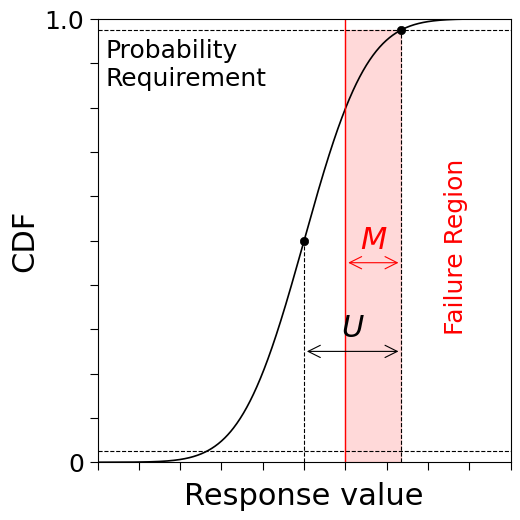

The matplotlib source for this figure:
import numpy as np
import matplotlib.pyplot as plt
from scipy.stats import norm

# ============================================================================
# GENERIC GAUSSIAN DISTRIBUTION (Normalized)
# ============================================================================

# Parameters for a normalized Gaussian
mean = 0.5  # Shifted to center in [0,1] domain
std = 0.12  # Scaled to fit within [0,1]

# Generate x values and CDF
x = np.linspace(0, 1, 1000)
y_cdf = norm.cdf(x, loc=mean, scale=std)

# Key points for the generic example
p2_5 = norm.ppf(0.025, loc=mean, scale=std)   # 2.5th percentile
p97_5 = norm.ppf(0.975, loc=mean, scale=std)  # 97.5th percentile
p50 = norm.ppf(0.50, loc=mean, scale=std)     # median/mean

# CDF values at key points
cdf_at_mean = norm.cdf(mean, loc=mean, scale=std)     # 0.5
cdf_at_p2_5 = 0.025
cdf_at_p97_5 = 0.975

# Deterministic upper bound - shifted to the LEFT (larger failure region)
cert_value = 0.60  # Shifted left from 0.85 to 0.65

# Ensure bounds are within [0,1]
p2_5 = max(0, min(1, p2_5))
p97_5 = max(0, min(1, p97_5))
cert_value = max(0, min(1, cert_value))

# ============================================================================
# COMPUTE CR (now negative margin)
# ============================================================================
margin = cert_value - p97_5
uncertainty = p97_5 - mean
cr = margin / uncertainty if uncertainty > 0 else np.nan

print("\n" + "="*50)
print("Generic Gaussian Distribution Statistics:")
print("="*50)
print(f"  μ (mean)         : {mean:.3f} (CDF: {cdf_at_mean:.3f})")
print(f"  P₂.₅ (2.5%)      : {p2_5:.3f} (CDF: {cdf_at_p2_5:.3f})")
print(f"  P₅₀ (median)     : {p50:.3f}")
print(f"  P₉₇.₅ (97.5%)    : {p97_5:.3f} (CDF: {cdf_at_p97_5:.3f})")
print(f"  Deterministic bound: {cert_value:.3f}")
print(f"\n  Margin (M)       : {margin:.3f}")
print(f"  Uncertainty (U)  : {uncertainty:.3f}")
print(f"  CR = M/U         : {cr:.4f}")
print("="*50)

# ============================================================================
# MATPLOTLIB STYLE (EVEN LARGER text)
# ============================================================================
plt.rcParams.update({
    'font.family': 'serif',
    'font.serif': ['Times New Roman', 'Computer Modern Roman'],
    'mathtext.fontset': 'stix',
    'font.size': 22,
    'axes.labelsize': 22,
    'axes.titlesize': 22,
    'xtick.labelsize': 18,
    'ytick.labelsize': 18,
    'legend.fontsize': 18,
    'axes.linewidth': 0.8,
    'lines.linewidth': 1.2,
    'figure.dpi': 300,
    'savefig.dpi': 300,
    'legend.frameon': False
})

# ============================================================================
# FIGURE (square aspect ratio)
# ============================================================================
fig, ax = plt.subplots(figsize=(5.2, 5.2))  # Same width and height = square

# CDF curve (black)
ax.plot(x, y_cdf, color='black', lw=1.2)

# ============================================================================
# DOTS AT INTERSECTION POINTS (on the CDF curve)
# ============================================================================
# Removed the dot at p2_5 (2.5% point)
ax.plot(mean, cdf_at_mean, 'ko', markersize=6, markeredgewidth=0.5)
ax.plot(p97_5, cdf_at_p97_5, 'ko', markersize=6, markeredgewidth=0.5)

# ============================================================================
# PROBABILITY REQUIREMENT LINES
# ============================================================================
prob_req_high = 0.975
ax.axhline(y=prob_req_high, color='black', linestyle='--', lw=0.8)
ax.text(0.02, prob_req_high - 0.02, "Probability\nRequirement", 
        va='top', ha='left', fontsize=18)

prob_req_low = 0.025
ax.axhline(y=prob_req_low, color='black', linestyle='--', lw=0.8)

# ============================================================================
# VERTICAL LINES
# ============================================================================
ax.vlines(x=mean, ymin=0, ymax=cdf_at_mean, color='black', linestyle='--', lw=0.8)
# Removed vertical line at p2_5
ax.vlines(x=p97_5, ymin=0, ymax=prob_req_high, color='black', linestyle='--', lw=0.8)

# ============================================================================
# DETERMINISTIC BOUND LINE (red) - FULL HEIGHT from 0 to 1
# ============================================================================
ax.axvline(x=cert_value, ymin=0, ymax=1, color='red', lw=1.0)  # Full height from 0 to 1
# NO horizontal red line at the top (removed)

# Conditional shading for the margin area (now cert_value is left of p97_5)
if margin > 0:
    # Positive margin - light green shading
    ax.axvspan(p97_5, cert_value, ymin=0, ymax=prob_req_high, 
               alpha=0.15, color='green')
    margin_color = 'green'
elif margin < 0:
    # Negative margin - light red shading (cert_value < p97_5)
    ax.axvspan(cert_value, p97_5, ymin=0, ymax=prob_req_high, 
               alpha=0.15, color='red')
    margin_color = 'red'
else:
    margin_color = 'black'

# ============================================================================
# FAILURE REGION LABEL - Centered between p97_5 vertical line and right bound (1.0)
# ============================================================================
failure_center_x = (p97_5 + 1.0) / 2  # Centered between p97_5 and right edge
failure_center_y = prob_req_high / 2
ax.text(failure_center_x, failure_center_y, "Failure Region", color='red', 
        rotation=90, ha='center', va='center', fontsize=18)

# ============================================================================
# ARROWS (U and M)
# ============================================================================
# U arrow (uncertainty)
y_arrow_u = 0.25
ax.annotate('', xy=(mean, y_arrow_u), xytext=(p97_5, y_arrow_u),
            arrowprops=dict(arrowstyle='<->', color='black', lw=0.8))
ax.text((mean + p97_5)/2, y_arrow_u + 0.02, 'U', 
        ha='center', va='bottom', fontsize=22, fontstyle='italic')

# M arrow (margin) - color-coded (now negative margin, so red)
y_arrow_m = 0.45
ax.annotate('', xy=(cert_value, y_arrow_m), xytext=(p97_5, y_arrow_m),
            arrowprops=dict(arrowstyle='<->', color=margin_color, lw=0.8))
ax.text((cert_value + p97_5)/2, y_arrow_m + 0.02, 'M', 
        ha='center', va='bottom', fontsize=22, fontstyle='italic', color=margin_color)

# ============================================================================
# X-AXIS (ticks only on bottom, pointing outward, no numbers, but frame visible)
# ============================================================================
ax.set_xlim(0, 1)

# Set ticks at 0, 0.1, 0.2, ..., 1.0 (clean, no 0.05 increments)
ax.set_xticks(np.arange(0, 1.05, 0.1))
ax.set_xticklabels(['', '', '', '', '', '', '', '', '', '', ''])  # No numbers

# Keep all spines (full frame/box)
ax.spines['top'].set_visible(True)
ax.spines['right'].set_visible(True)
ax.spines['left'].set_linewidth(0.8)
ax.spines['bottom'].set_linewidth(0.8)

# Ticks pointing outward, only on bottom
ax.tick_params(axis='x', which='both', direction='out', 
               top=False, bottom=True, 
               length=6, width=0.8, labelsize=18)

ax.set_xlabel('Response value', fontsize=22)

# ============================================================================
# Y-AXIS (ticks only on left, pointing outward, numbers only at 0 and 1)
# ============================================================================
ax.set_ylim(0.0, 1.0)

# Set ticks at 0, 0.1, 0.2, ..., 1.0
ax.set_yticks(np.arange(0, 1.05, 0.1))

# Only label 0 and 1.0
y_labels = ['0'] + [''] * 9 + ['1.0']  # 0, then empty for 0.1-0.9, then 1.0 at the end
ax.set_yticklabels(y_labels)

# Ticks pointing outward, only on left
ax.tick_params(axis='y', which='both', direction='out', 
               left=True, right=False, 
               length=6, width=0.8, labelsize=18)

ax.set_ylabel('CDF', fontsize=22)

# ============================================================================
# GRID
# ============================================================================
ax.grid(False)

# ============================================================================
# SAVE & SHOW
# ============================================================================
plt.tight_layout(pad=0.3)
plt.savefig('generic_cr_cdf_quadratic_left.pdf', bbox_inches='tight')
plt.savefig('generic_cr_cdf_quadratic_left.png', bbox_inches='tight', dpi=300)
plt.savefig('generic_cr_cdf_quadratic_left.svg', bbox_inches='tight')

print("\nSaved: generic_cr_cdf_quadratic_left.pdf, .png, .svg")
plt.show()
